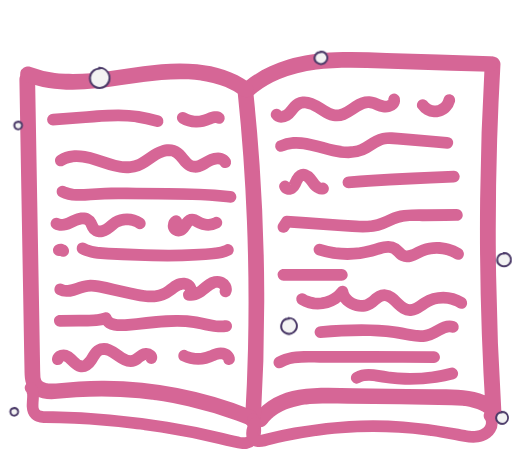
t = 0.00 s
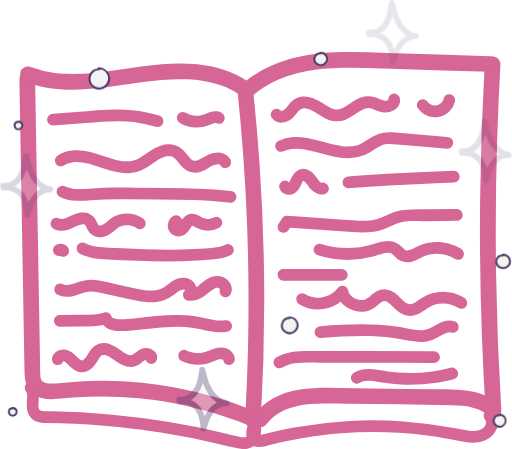
t = 0.63 s
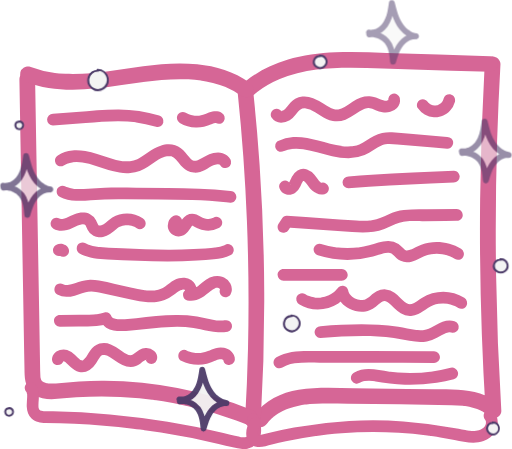
t = 1.25 s
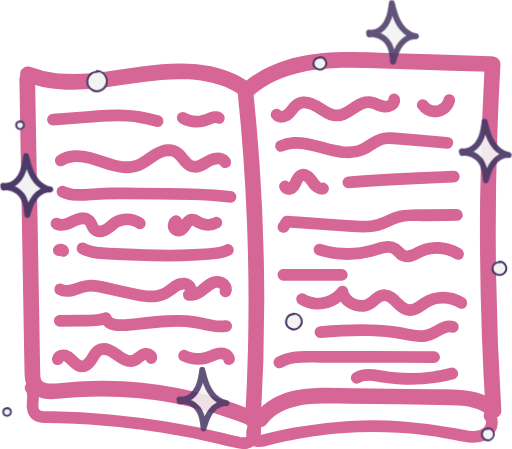
t = 1.88 s

The animated SVG that drew these frames (rendered in a browser with its animation timeline set to each time). Animation: 7 CSS @keyframes rules; one cycle of 2.50 s, repeats indefinitely.

<svg id="Camada_1" data-name="Camada 1" xmlns="http://www.w3.org/2000/svg" viewBox="0 0 782.73 686.91">
  <defs>
    <style>
      .cls-1 {
        fill: #d66696;
      }

      .cls-2 {
        fill: #f3f3f3;
      }

      .cls-3 {
        fill: #4b3a68;
      }
    </style>
    <style>

  <!-- sparkles -->
    #sparkle-1 {
       animation: opacity-sparkle-1 2s ease-in-out infinite alternate;
    }
  
    @keyframes opacity-sparkle-1 {
      0%   { opacity: 0; }
      100% { opacity: 1; }
    }

    #sparkle-2 {
       animation: opacity-sparkle-2 1.5s ease-in-out infinite alternate;
    }
  
    @keyframes opacity-sparkle-2 {
      0%   { opacity: 0; }
      100% { opacity: 1; }
    }

    #sparkle-3 {
       animation: opacity-sparkle-3 2.3s ease-in-out infinite alternate;
    }
  
    @keyframes opacity-sparkle-3 {
      0%   { opacity: 0; }
      100% { opacity: 1; }
    }

    #sparkle-4 {
       animation: opacity-sparkle-4 2.5s ease-in-out infinite alternate;
    }
  
    @keyframes opacity-sparkle-4 {
      0%   { opacity: 0; }
      100% { opacity: 1; }
    }

    <!-- sparkles -->
    #glitter-1 {
       animation: mov-glitter-1 2s ease-in-out infinite alternate;
    }
  
    @keyframes mov-glitter-1 {
      to {
        transform: rotate(1deg);
      }
    }

    #glitter-2 {
       animation: mov-glitter-2 2.5s ease-in-out infinite alternate;
    }
  
    @keyframes mov-glitter-2 {
      to {
        transform: rotate(-1deg);
      }
    }

    #glitter-3 {
       animation: mov-glitter-3 2.2s ease-in-out infinite alternate;
    }
  
    @keyframes mov-glitter-3 {
      to {
        transform: rotate(2deg);
      }
    }
    </style>
  </defs>
  <g id="book">
    <path class="cls-1" d="M741.08,98.39q-5.88,103.43-7,207.05Q733,408.76,736.74,512q2.1,58.11,5.7,116.16l20.49-8.48c-16.06-17.34-40.1-22.11-62.7-23.44-12-.71-24.06-.61-36.07-.78L622.58,595,540,593.91c-27.8-.38-56-2-83.54,2.45-27,4.38-52.64,16.94-68.91,39.42-3.69,5.1-1,13.59,4.31,16.42,6.22,3.28,12.48,1.14,16.42-4.31.1-.14,1.8-2.36.58-.82s.54-.63.65-.77c.72-.86,1.47-1.7,2.23-2.53a72.79,72.79,0,0,1,6.08-5.83c.43-.36.87-.71,1.3-1.08,1.62-1.36-.15.16-.44.31a30.52,30.52,0,0,0,3.08-2.23,72.71,72.71,0,0,1,6.84-4.26c2.34-1.26,4.52-2.41,6.84-3.48.52-.24,1-.46,1.56-.7,2.59-1.17-1.81.69-.1,0,1.47-.55,2.92-1.14,4.4-1.67a117,117,0,0,1,15.37-4.24,74.55,74.55,0,0,1,9.27-1.61c-2.44.19-.6.07-.08,0l2.59-.3c1.74-.19,3.47-.35,5.21-.49,6.45-.52,12.92-.75,19.39-.82,13.13-.14,26.26.19,39.39.36,52.64.71,105.32.87,158,2.15,5.63.14,11.27.4,16.89.94,1.37.13,2.73.3,4.1.45,1.81.2-3.09-.48-.34,0l2.43.38c2.67.44,5.33,1,8,1.63a79.24,79.24,0,0,1,8,2.42c.61.22,1.22.47,1.84.7,2.23.82-2.28-1.11,0,0,1.18.57,2.36,1.11,3.51,1.72.75.4,6.69,3.36,6.58,4.14.05-.37-2.08-1.68-.27-.18.5.41,1,.84,1.49,1.28,1.18,1.07,2.3,2.2,3.39,3.37,6.84,7.39,21.13,1.87,20.48-8.49q-6.42-103.39-8-207-1.6-103.32,1.58-206.63,1.78-58.12,5.1-116.19c.36-6.28-5.77-12.28-12-12a12.26,12.26,0,0,0-12,12Z" transform="translate(0.15 -0.02)"/>
    <path class="cls-1" d="M398.48,642.66q5.75-97.42,5.33-195.08t-7.07-195Q393,197.71,387.31,143c-.34-3.26-1.11-6.08-3.51-8.48a12.21,12.21,0,0,0-8.49-3.52c-5.94.27-12.69,5.32-12,12q10.1,97.08,14,194.65T379,532.81q-1.29,55-4.53,109.88c-.37,6.27,5.79,12.27,12,12a12.28,12.28,0,0,0,12-12Z" transform="translate(0.15 -0.02)"/>
    <path class="cls-1" d="M29.27,121.52,32.2,289.86,35.14,458.2l1.45,83.66L37,563c.12,7,.06,14,1.52,20.8,2.77,13,13.06,22.48,25.84,25.4,10.89,2.49,21.74,1.23,32.69.16q19.38-1.89,38.85-2.5a602.51,602.51,0,0,1,76.82,2.46q9.69.93,19.34,2.17c.79.1,1.57.19,2.36.31-2.83-.42-.61-.08.1,0l4.23.6c3.45.5,6.9,1,10.33,1.59q19.2,3.12,38.19,7.48a599.61,599.61,0,0,1,73.66,21.94q8.91,3.3,17.71,6.87c2.69,1.09,6.86.19,9.25-1.21a12.19,12.19,0,0,0,5.51-7.17c1.59-7-2.13-12.23-8.38-14.76A621.52,621.52,0,0,0,159.12,582.6q-19.23-.14-38.44,1c-11.93.69-23.79,2.2-35.71,3-2.3.16-4.6.24-6.91.22a32.18,32.18,0,0,1-3.25-.11c-.71,0-1.42-.12-2.13-.17-2.3-.16,2.82.5.39.07-1.13-.21-2.26-.42-3.37-.71a17.73,17.73,0,0,0-3.2-1c.19,0,2.73,1.32,1,.43-.48-.25-1-.48-1.45-.75s-.92-.58-1.38-.85c-2-1.13,2,1.89.36.3a28.29,28.29,0,0,0-2.28-2.37c1.89,1.42,1.15,1.72.67.77-.18-.36-1.35-1.81-1.23-2.21,0,0,.93,2.86.27.54-.2-.67-.42-1.33-.6-2s-.29-1.37-.45-2.06c-.64-2.8.17,2.69,0-.19-.47-6.35-.45-12.72-.56-19.08l-1.43-83.74-2.9-165.76L53.63,142.17l-.36-20.65c-.11-6.27-5.44-12.29-12-12S29.15,114.79,29.27,121.52Z" transform="translate(0.15 -0.02)"/>
    <path class="cls-1" d="M386.83,145.88q3.72-3.28,7.64-6.31L392,141.44a165.77,165.77,0,0,1,36.38-20.88l-2.86,1.21c18.74-7.85,38.57-12.66,58.68-15.37l-3.19.43c34.38-4.54,69.14-3.18,103.69-2.09l105.47,3.34,59.2,1.87c6.28.2,12.29-5.66,12-12a12.25,12.25,0,0,0-12-12l-79.19-2.5L591,80.94c-26-.82-52.09-1.94-78.12-.82C488,81.2,463,84.27,439.09,91.48c-22.77,6.87-44.1,17.35-62.81,32.07q-3.28,2.58-6.42,5.36c-4.72,4.17-4.57,12.77,0,17,5,4.62,11.94,4.45,17,0Z" transform="translate(0.15 -0.02)"/>
    <path class="cls-1" d="M39.06,125.33c22.48,8.63,46.85,11.82,70.83,11.89,24.57.06,49-3.12,73.28-6.63,12.86-1.86,25.69-3.92,38.57-5.66l-3.19.43c23-3.07,46.18-5.06,69.36-4q9.72.47,19.38,1.74l-3.19-.43a166.43,166.43,0,0,1,41.84,11l-2.86-1.21a131,131,0,0,1,26,14.6c2.37,1.73,6.53,2,9.24,1.21a12,12,0,0,0,8.38-14.76h0a13.74,13.74,0,0,0-5.51-7.17c-23.35-17-51.52-25-79.92-28-27.52-2.9-55.34-.72-82.68,2.94-17.78,2.38-35.48,5.3-53.25,7.7l3.19-.43c-22.86,3.07-46,5.36-69,4.35q-9.65-.42-19.23-1.68l3.19.43a169.34,169.34,0,0,1-38-9.54c-2.74-1-6.81-.21-9.25,1.21a12,12,0,0,0-4.3,16.42h0a13.62,13.62,0,0,0,7.17,5.51Z" transform="translate(0.15 -0.02)"/>
    <path class="cls-1" d="M40,599.67c.88,1.06-.66-.84-.64-.84a4.45,4.45,0,0,1,.45.68c.29.46.52,1,.77,1.42.65,1.21-.52-1-.43-1a6.81,6.81,0,0,1,.26.76,19.57,19.57,0,0,1,.52,2l.15.81c.28,1.39-.2-1.21-.15-1.16.21.21.13,1.4.15,1.69a36.43,36.43,0,0,1,0,3.91c-.14,4.91-.88,9.83-.54,14.75.44,6.45,2.36,13,7.33,17.47,6,5.36,13.63,6.73,21.42,7,14.7.4,29.39.58,44.09,1.27q22.49,1,44.92,2.91t44.79,4.56q5.46.66,10.92,1.36c1.87.24,3.75.48,5.62.74-.26,0-2.06-.28-.41-.05l1.32.18,3,.41q11.06,1.53,22.1,3.28,44.47,7,88.35,17.27,10.88,2.55,21.71,5.29c7.43,1.88,14.86,3.41,22.52,2.12a24.46,24.46,0,0,0,17.64-13.53c3.62-7.67,3.85-15.68,2.34-23.92a98.05,98.05,0,0,0-2.67-10.41c-1.33-4.52-6.39-7.81-11.07-6.29s-7.71,6.23-6.28,11.07a103.82,103.82,0,0,1,2.67,10.41c.07.43.13.85.21,1.28.23,1.26-.15-1.74-.06-.47.06.86.15,1.71.18,2.58s0,1.51,0,2.27a5.49,5.49,0,0,1-.06,1c-.06.32,0,.52-.07.77-.08.71,0,.34.14-1.12-.51,1.2-.57,2.73-1,4l-.27.72c-.38,1.07.84-1.74.3-.75-.37.67-.7,1.35-1.11,2a5.75,5.75,0,0,0-.56.83c.34-1.15,1.13-1.35.47-.64-.45.5-.93,1-1.4,1.43-1,1,.45-.41.65-.46a4.86,4.86,0,0,0-.85.57c-.31.19-.64.36-1,.55-1.38.8,1.42-.46.4-.13-.7.22-1.37.46-2.08.62-.35.09-.71.14-1.06.22-1.16.26,2-.16.76-.11a37.48,37.48,0,0,1-4.74,0,8.48,8.48,0,0,0-1.13-.11c.18,0,2.25.36.69.09-.76-.13-1.51-.25-2.27-.4-1.5-.3-3-.65-4.47-1-7.06-1.75-14.1-3.53-21.18-5.2q-42.36-10-85.35-17-44-7.16-88.4-11.21-43.34-3.95-86.89-4.81c-3.54-.07-7.09-.1-10.64-.17-1.32,0-2.64-.07-4-.17l-1-.1c-1.52-.1.69.1.82.13-.84-.2-1.71-.29-2.55-.5-.66-.16-1.3-.37-2-.59-1.44-.47,1.94,1,.08,0-.33-.18-2.19-1.51-1-.52s-.53-.61-.83-.89c-1-1,.77.91.63.88s-.38-.54-.45-.65c-.29-.45-.53-.91-.78-1.37-.67-1.22.83,2.32.16.33a16.84,16.84,0,0,1-.48-1.72c-.08-.37-.41-2.47-.16-.6s0,0,0-.45c-.1-1.28-.11-2.56-.09-3.84,0-2.38.24-4.75.4-7.11.35-5.29.52-10.9-1.14-16a26.08,26.08,0,0,0-5-8.93c-3-3.64-9.65-3.35-12.73,0-3.55,3.87-3.22,8.85,0,12.73Z" transform="translate(0.15 -0.02)"/>
    <path class="cls-1" d="M382.24,643.09c-3.89,7.62-7,15.19-5.68,23.88,1.18,7.7,7.1,14.9,14.92,16.4,8.06,1.56,16.21-1.6,24-3.5q10.66-2.62,21.41-4.89,21.48-4.51,43.24-7.59l2.72-.38,1-.14c1.31-.18-1.66.22-.35,0l5.78-.74q5.46-.68,10.91-1.26,10.92-1.15,21.87-2a662.55,662.55,0,0,1,87.43-.62q21.93,1.31,43.72,4l2.39.31,1.36.18c1.71.22-.13,0-.35,0a13.09,13.09,0,0,0,2.71.37l3.06.44q5.43.78,10.85,1.66,10.85,1.76,21.62,3.87c14.42,2.84,30,7.08,44.41,1.67,7.16-2.69,13.63-7,17.67-13.69a28.43,28.43,0,0,0,3.33-21.2,24.79,24.79,0,0,0-5.48-10.16c-3.06-3.6-9.63-3.38-12.73,0-3.52,3.84-3.26,8.89,0,12.73,1,1.15-.46-.53-.47-.62a5.28,5.28,0,0,0,.55.84c.2.33,1.06,2.19.44.71s.09.39.2.8.16.65.24,1c.3,1.21-.08-.6-.08-.9,0,1.27.09,2.52,0,3.8s.37-2,.12-.86c-.06.25-.09.5-.15.75a19,19,0,0,1-.61,2.24c-.63,1.86.76-1.37,0,0-.28.54-.54,1.08-.85,1.6-.16.28-1.57,2.26-.59,1,.83-1.09.22-.29,0-.08s-.62.69-.94,1-.94.88-1.41,1.32c-1.13,1,.35-.37.53-.38a5.08,5.08,0,0,0-.9.64,26.49,26.49,0,0,1-3.61,2c-2,1,1.66-.59-.42.17-.61.23-1.23.43-1.86.62a40.83,40.83,0,0,1-4.38,1c-1.61.31,2.14-.21-.12,0l-2,.15c-1.86.09-3.73.09-5.59,0-.82,0-1.63-.12-2.44-.19a8.29,8.29,0,0,1-2.43-.28c1,.57,1.22.19.31,0l-1.39-.22c-.93-.15-1.85-.31-2.77-.49-3.43-.63-6.85-1.37-10.27-2a673.85,673.85,0,0,0-84.3-11.32,662.45,662.45,0,0,0-83-.64,681.06,681.06,0,0,0-84.46,10q-20.43,3.72-40.58,8.73c-3.27.82-6.51,1.72-9.79,2.49-.72.17-1.44.32-2.17.46-1.8.35.53-.08.52-.07a10.31,10.31,0,0,1-1.24.07h-.92c-1.2.09,1.73.45.58.11-.28-.09-.6-.15-.89-.22-1.74-.39.91.6.33.16a6.36,6.36,0,0,0-.83-.51c-.74-.43.87.63.88.66a6.34,6.34,0,0,0-.69-.68c-1-.93.47.47.5.68a6.16,6.16,0,0,0-.88-1.48c-.57-1,.65,1.86.32.78-.13-.4-.28-.78-.39-1.19s-.45-2.45-.23-.78,0-.36,0-.81v-1c0-1.11.46-.35-.1.47a10.79,10.79,0,0,0,.57-2.5c.2-.73.44-1.44.7-2.15.11-.31.7-1.57.14-.43s0,.09.06-.12c.72-1.58,1.49-3.13,2.28-4.68,2.13-4.19,1.24-9.95-3.23-12.31-4.11-2.17-10-1.25-12.31,3.23Z" transform="translate(0.15 -0.02)"/>
    <path class="cls-1" d="M80.58,191.94l50.21-3.81c16.59-1.26,33.21-2.72,49.87-2.68a214.79,214.79,0,0,1,27.76,1.77L206,186.9a195.51,195.51,0,0,1,32.26,7.18,9.1,9.1,0,0,0,11.08-6.28,9.2,9.2,0,0,0-6.29-11.07,210.15,210.15,0,0,0-63.15-9.28c-21.13,0-42.25,2.16-63.3,3.75l-36,2.74a9.61,9.61,0,0,0-6.36,2.63,9,9,0,0,0,0,12.73,8.88,8.88,0,0,0,6.36,2.64Z" transform="translate(0.15 -0.02)"/>
    <path class="cls-1" d="M274.62,188.11a52.78,52.78,0,0,0,24.34,7A53.67,53.67,0,0,0,311.6,194a62.28,62.28,0,0,0,12.16-4.21l-2.15.91A36.54,36.54,0,0,1,330,188l-2.39.32a12.75,12.75,0,0,1,3.49,0l-2.39-.33a11.46,11.46,0,0,1,2.22.63l-2.15-.9c.37.17.72.35,1.07.55,4.08,2.35,10,1.09,12.31-3.23a9.15,9.15,0,0,0-3.23-12.31c-4.49-2.59-9.32-2.87-14.31-2-3.74.68-7.27,2.42-10.74,3.88l2.15-.9A47.43,47.43,0,0,1,304.17,177l2.4-.32a45.32,45.32,0,0,1-11.52,0l2.4.32a44.15,44.15,0,0,1-11.11-3l2.15.9a42.69,42.69,0,0,1-4.78-2.4c-4.08-2.37-10-1.07-12.32,3.23a9.15,9.15,0,0,0,3.23,12.31Z" transform="translate(0.15 -0.02)"/>
    <path class="cls-1" d="M352,243.6a20,20,0,0,0-11.89-9.22c-4.6-1.36-9.47-1.07-14.12-.18-8.86,1.69-15.81,7.55-23.91,11.07l2.15-.91a27.62,27.62,0,0,1-6.67,1.95L300,246a18.16,18.16,0,0,1-4.42,0l2.39.32a16.84,16.84,0,0,1-4-1.1l2.15.91a20.1,20.1,0,0,1-4.25-2.54l1.83,1.41c-4-3.2-7-7.46-10.29-11.34-4.32-5.08-9.44-9.2-15.83-11.33-7.07-2.36-15.19-1.65-22.18.6s-13.15,5.92-19.12,10.07-12.05,8.71-18.9,11.63l2.15-.9a46,46,0,0,1-11.16,3l2.4-.32a61,61,0,0,1-16.09-.19l2.4.32c-13.47-1.88-26-7-38.93-11a123.49,123.49,0,0,0-18-4.33c-6.59-1-13.26-1.67-19.92-.9-7.89.91-15.5,3.05-22.23,7.42a9.46,9.46,0,0,0-4.14,5.37,9.24,9.24,0,0,0,.91,6.94c2.54,3.94,8.09,6,12.31,3.23a40,40,0,0,1,6-3.18l-2.15.91a43.14,43.14,0,0,1,10.94-2.91l-2.39.32a64.4,64.4,0,0,1,16.47.21l-2.4-.32c16.59,2.25,31.81,9.41,47.93,13.48,8.9,2.25,18.35,3.79,27.54,2.88a53.68,53.68,0,0,0,14.32-3.16,70.36,70.36,0,0,0,12.5-6.37c7.61-4.89,14.6-10.86,23-14.42l-2.15.9a40.76,40.76,0,0,1,9.92-2.77l-2.39.32a28.59,28.59,0,0,1,7.16,0l-2.4-.32a22.23,22.23,0,0,1,5.31,1.45l-2.15-.91a21.86,21.86,0,0,1,4.57,2.69l-1.82-1.4c6,4.67,9.6,11.62,15.37,16.5a29.87,29.87,0,0,0,5.94,4.15,27.18,27.18,0,0,0,9.62,2.74c6,.65,12-1.52,17.36-4.11,4.71-2.28,9-5.42,13.81-7.45l-2.15.9a31.64,31.64,0,0,1,7.65-2.08l-2.4.32a23,23,0,0,1,5.37,0L333,251.3a14.94,14.94,0,0,1,3.72,1l-2.15-.91a12.45,12.45,0,0,1,2.47,1.44l-1.82-1.41a11.56,11.56,0,0,1,1.83,1.87l-1.41-1.82a11.74,11.74,0,0,1,.84,1.28c2.33,4.09,8.26,5.84,12.31,3.23a9.17,9.17,0,0,0,3.23-12.31Z" transform="translate(0.15 -0.02)"/>
    <path class="cls-1" d="M90.61,300.84a63.48,63.48,0,0,0,25.22,6.31c7.63.43,15.27-.2,22.86-.81,17-1.37,34.08-1.51,51.16-1.38l52,.39c17.32.13,34.64.25,52,.8s34.58,1.52,51.79,3.34c2.19.23,4.38.47,6.57.74s4.92-1.19,6.37-2.64a9,9,0,0,0,0-12.73h0l-1.82-1.41a9.07,9.07,0,0,0-4.55-1.22c-31.87-3.78-64-4.47-96-4.77q-24.08-.21-48.16-.37c-16-.12-32.08-.42-48.1.05-8.57.25-17.09.91-25.63,1.56-7.87.59-15.79,1-23.64,0L113,289a51,51,0,0,1-12.62-3.3l2.15.91c-1-.4-1.88-.83-2.8-1.3a9.55,9.55,0,0,0-6.93-.9,9.15,9.15,0,0,0-5.4,4.09c-2.16,4.09-1.27,10.06,3.23,12.32Z" transform="translate(0.15 -0.02)"/>
    <path class="cls-1" d="M326,333c-.73.38-1.46.74-2.21,1.06l2.15-.91a28.45,28.45,0,0,1-7.07,1.9l2.39-.32a30,30,0,0,1-7.33,0l2.39.33a28.51,28.51,0,0,1-6.67-1.81l2.15.91c-4-1.71-7.56-4.25-11.65-5.84a18,18,0,0,0-15.12,1c-5.84,3.22-8.38,9.41-12.25,14.45l1.41-1.83a15.11,15.11,0,0,1-2.62,2.68l1.82-1.41a9.83,9.83,0,0,1-2,1.18l2.15-.91a8.55,8.55,0,0,1-2,.53l2.39-.32a8.91,8.91,0,0,1-2,0l2.39.33a9.27,9.27,0,0,1-1.93-.56l2.15.91a9.77,9.77,0,0,1-1.75-1l1.82,1.41a9,9,0,0,1-1.44-1.39l1.4,1.82a9,9,0,0,1-1-1.73l.91,2.15A9.25,9.25,0,0,1,274,344l.32,2.4a9.16,9.16,0,0,1,0-2.34l-.32,2.39a9.48,9.48,0,0,1,.54-1.94l-.91,2.15a9.86,9.86,0,0,1,1-1.76l-1.4,1.83a8.61,8.61,0,0,1,1.39-1.44l-1.82,1.41a9.43,9.43,0,0,1,.84-.56c4-2.43,5.89-8.2,3.23-12.32a9.12,9.12,0,0,0-12.32-3.23,17.39,17.39,0,0,0-8.3,14.3c-.28,5.88,3.06,11.16,7.85,14.31a17.52,17.52,0,0,0,8.14,2.54,16.37,16.37,0,0,0,8.22-1.76c3.51-1.57,6-4.52,8.21-7.52,1.75-2.36,3.12-5,4.9-7.31L292.18,347a16.08,16.08,0,0,1,2.6-2.68L293,345.68a9.83,9.83,0,0,1,2-1.18l-2.15.91a9.73,9.73,0,0,1,2.05-.56l-2.4.32a11.24,11.24,0,0,1,2.32,0l-2.4-.33a15.52,15.52,0,0,1,3.39,1l-2.15-.9c2.78,1.21,5.27,3,8,4.27A39,39,0,0,0,314,352.74a36,36,0,0,0,21.15-4.15,9.06,9.06,0,0,0,3.23-12.31A9.19,9.19,0,0,0,326,333Z" transform="translate(0.15 -0.02)"/>
    <path class="cls-1" d="M217.88,333.86c-13.32-9.37-32.8-9.7-46.51-.95-4.23,2.71-7.92,6.17-11.88,9.24l1.82-1.41a32,32,0,0,1-6.51,4l2.15-.9a21,21,0,0,1-5.28,1.45l2.39-.32a17,17,0,0,1-3.91,0l2.39.33a13.06,13.06,0,0,1-3-.81l2.15.9a12.12,12.12,0,0,1-2.1-1.2l1.82,1.41a12.61,12.61,0,0,1-2-2l1.4,1.82c-1.94-2.6-2.87-5.73-4.36-8.58a20.69,20.69,0,0,0-9.16-9.18c-7.59-3.55-16.12-2.78-23.81.12-4.39,1.66-8.5,3.9-12.8,5.74l2.15-.91a37.63,37.63,0,0,1-9.34,2.78l2.39-.32a20,20,0,0,1-4.77,0l2.4.32a15.58,15.58,0,0,1-3.42-.92l2.15.91a15.52,15.52,0,0,1-1.82-.92c-4.06-2.38-10-1.06-12.31,3.23A9.15,9.15,0,0,0,81.34,350c6.35,3.73,13.85,3.86,20.8,1.9,5.76-1.63,11-4.61,16.42-7l-2.15.91a38.79,38.79,0,0,1,9.37-2.75l-2.39.32a21.69,21.69,0,0,1,5.46-.09l-2.39-.32a14.34,14.34,0,0,1,3.75,1l-2.15-.91a13.21,13.21,0,0,1,2.5,1.49l-1.83-1.41a14.3,14.3,0,0,1,2,1.94l-1.41-1.82c1.91,2.49,2.86,5.48,4.24,8.26a19.86,19.86,0,0,0,9,9.29,23.45,23.45,0,0,0,8,2.15,25.32,25.32,0,0,0,6.67-.48A27.8,27.8,0,0,0,167.83,358c4-2.66,7.55-5.94,11.34-8.88l-1.82,1.41a36.19,36.19,0,0,1,7.84-4.69l-2.15.91a34.22,34.22,0,0,1,8.42-2.29l-2.39.32a36.92,36.92,0,0,1,9.51,0l-2.39-.32a35.25,35.25,0,0,1,8.79,2.4l-2.15-.91a32.92,32.92,0,0,1,6,3.34,9,9,0,0,0,13.22-10.17,10.26,10.26,0,0,0-4.14-5.38Z" transform="translate(0.15 -0.02)"/>
    <path class="cls-1" d="M94.27,390.55a5.56,5.56,0,0,1,.79-.45l-2.15.91A4.83,4.83,0,0,1,94,390.7l-2.39.32A4.94,4.94,0,0,1,93,391l-2.39-.32a5.17,5.17,0,0,1,1.28.35l-2.15-.91a5,5,0,0,1,1,.58l-1.83-1.41a4,4,0,0,1,.77.76l-1.41-1.83.2.28A6.66,6.66,0,0,0,90.74,391a8.09,8.09,0,0,0,6.65,1.77,6.76,6.76,0,0,0,3.35-1.06l1.82-1.41a8.88,8.88,0,0,0,2.31-4l.33-2.4A9,9,0,0,0,104,379.4a24.65,24.65,0,0,0-1.65-2.16c-.11-.12-.22-.25-.34-.36l-.38-.33c-.69-.55-1.38-1.14-2.12-1.62a17.07,17.07,0,0,0-2.93-1.3,5,5,0,0,0-1-.28c-.92-.17-1.88-.29-2.81-.38a3.38,3.38,0,0,0-.45,0,18,18,0,0,0-3.27.39,5,5,0,0,0-1,.28,23.36,23.36,0,0,0-2.52,1.09,4.94,4.94,0,0,0-.42.27,10.21,10.21,0,0,0-4.14,5.38,7.05,7.05,0,0,0-.16,3.59,6.67,6.67,0,0,0,1.07,3.35l1.41,1.82a9.07,9.07,0,0,0,4,2.31l2.39.32a8.88,8.88,0,0,0,4.55-1.23Z" transform="translate(0.15 -0.02)"/>
    <path class="cls-1" d="M121.33,387.72c13,7.25,28,8.58,42.66,9.21,15.37.67,30.74,1.27,46.11,1.91,15.17.63,30.34,1.21,45.52,1.22s30.69-.44,46.06-1.33c8.43-.49,16.87-1.07,25.27-1.91,9-.91,17.68-2.38,25.75-6.62a9.06,9.06,0,0,0,3.23-12.31,9.2,9.2,0,0,0-12.32-3.23c-.9.48-1.83.92-2.77,1.33l2.15-.91a55.48,55.48,0,0,1-14,3.55l2.39-.32c-11.78,1.56-23.76,2.14-35.61,2.75q-18.07.93-36.17,1c-24.33.1-48.64-1.19-73-2.19L166.16,379c-6.09-.25-12.19-.54-18.23-1.33l2.39.32a68.65,68.65,0,0,1-17.43-4.47l2.15.91a46.09,46.09,0,0,1-4.63-2.27c-4.11-2.29-10-1.13-12.31,3.23s-1.17,9.87,3.23,12.31Z" transform="translate(0.15 -0.02)"/>
    <path class="cls-1" d="M352.34,450.2c1.14-2.66,2.09-5.24,1.92-8.21A19.27,19.27,0,0,0,352,433.8a21.94,21.94,0,0,0-9.62-9.06,22.85,22.85,0,0,0-6.39-2.16,25.66,25.66,0,0,0-9.08.19,33.38,33.38,0,0,0-12.19,5.42c-4.25,2.9-8.08,6.35-12.13,9.52l1.82-1.41a42.4,42.4,0,0,1-9,5.52l2.15-.91a23.3,23.3,0,0,1-5.67,1.63l2.39-.32a18,18,0,0,1-4.15,0l2.39.32c-.56-.08-1.11-.19-1.67-.32L293,458.67a16.44,16.44,0,0,0,7.63-15.05A20.11,20.11,0,0,0,292,428.34a21,21,0,0,0-9.84-3.22,25.8,25.8,0,0,0-8.88.75c-5.31,1.3-10,4.15-14.36,7.39s-8.78,6.79-14,9l2.15-.91a45.59,45.59,0,0,1-11,2.92l2.39-.32a76.14,76.14,0,0,1-19.72-.34l2.39.32c-7.29-1-14.46-2.61-21.64-4.18l-24-5.28c-8.09-1.78-16.18-3.82-24.36-5.2a67.2,67.2,0,0,0-13.58-1.2,57,57,0,0,0-12.43,2c-7.33,2-14.39,5.07-21.94,6.15l2.39-.33a27.59,27.59,0,0,1-7.09.11l2.39.32a21.05,21.05,0,0,1-5-1.37l2.15.91c-.6-.26-1.18-.55-1.75-.86-4.15-2.23-10-1.16-12.32,3.23-2.21,4.19-1.19,9.93,3.23,12.32a30.09,30.09,0,0,0,13.91,3.64A47.5,47.5,0,0,0,114,452.33c7.46-2,14.62-5.13,22.31-6.23l-2.4.32a47.41,47.41,0,0,1,12.48.18l-2.4-.32c4.73.66,9.39,1.75,14,2.77l14,3.07,27.82,6.11A170.81,170.81,0,0,0,226,462.34c8.46.5,17.44-.22,25.37-3.38a56.54,56.54,0,0,0,13.53-7.72c3.75-2.84,7.45-5.83,11.8-7.7l-2.15.91a23.78,23.78,0,0,1,5.61-1.58l-2.39.32a18.4,18.4,0,0,1,4.45,0l-2.39-.32a14.51,14.51,0,0,1,3.47,1l-2.15-.91a11.43,11.43,0,0,1,2.06,1.2l-1.82-1.4a10.79,10.79,0,0,1,1.66,1.65l-1.41-1.82a11.68,11.68,0,0,1,1.48,2.56L282.2,443a12.14,12.14,0,0,1,.75,2.84l-.32-2.39a11,11,0,0,1,0,2.56l.32-2.39a8.52,8.52,0,0,1-.5,1.86l.91-2.15a7.52,7.52,0,0,1-.95,1.65l1.41-1.82a7.74,7.74,0,0,1-1.2,1.16l1.8-1.5a5,5,0,0,1-.47.33,9.09,9.09,0,0,0-4.3,9,8.93,8.93,0,0,0,6.45,7.48c7.59,1.77,15.08-.08,21.74-3.91,5.43-3.12,10-7.48,14.94-11.3L321,445.83a40.58,40.58,0,0,1,8.67-5.31l-2.15.91a23.52,23.52,0,0,1,5-1.4l-2.4.32a14.56,14.56,0,0,1,3.49-.06l-2.39-.32a15.6,15.6,0,0,1,3.61,1l-2.15-.9a16.66,16.66,0,0,1,3.54,2.05l-1.83-1.41a15.29,15.29,0,0,1,2.36,2.33l-1.41-1.82a12.34,12.34,0,0,1,1.48,2.43l-.91-2.15a10.09,10.09,0,0,1,.67,2.34l-.32-2.39a8.36,8.36,0,0,1,0,2.12l.32-2.39A8.94,8.94,0,0,1,336,443l.91-2.15-.13.3c-1,2.32-1.61,4.4-.91,6.94A9,9,0,0,0,347,454.4c2.07-.67,4.48-2,5.38-4.14Z" transform="translate(0.15 -0.02)"/>
    <path class="cls-1" d="M91.09,499.87l28.74-.2c9.15-.07,18.39.17,27.51-.77a77.53,77.53,0,0,0,16.73-3.27L153,489.34a22.4,22.4,0,0,0,9.08,12,29.09,29.09,0,0,0,11.06,4.3c9.14,1.68,18.35.72,27.54-.13,20.33-1.88,40.63-4.51,61-5.23a203,203,0,0,1,34.06,1.35l-2.32-.31c8.57,1.16,16.92,3.34,25.4,5a113.45,113.45,0,0,0,14.34,2,60.6,60.6,0,0,0,14.79-.89,9,9,0,0,0,5.38-4.14,9.21,9.21,0,0,0,.9-6.93A9.07,9.07,0,0,0,350.1,491a10.24,10.24,0,0,0-6.94-.91c-.63.11-1.27.21-1.9.3l2.39-.32a58.69,58.69,0,0,1-15.27-.22l2.39.32c-10-1.36-19.69-4.27-29.65-5.81a198.62,198.62,0,0,0-32.23-2.26c-20.37.19-40.67,2.69-60.91,4.69-5.85.58-11.7,1.16-17.56,1.53a66.17,66.17,0,0,1-13.2-.11l2.39.33a30.74,30.74,0,0,1-7.31-1.9l2.15.9a18.26,18.26,0,0,1-4-2.29l1.82,1.41a13.84,13.84,0,0,1-2.29-2.3l1.41,1.82a13.32,13.32,0,0,1-1.51-2.61l.91,2.15c-.15-.39-.29-.78-.42-1.18-1.39-4.46-6.32-7.87-11.07-6.29a64,64,0,0,1-11.51,2.62l2.39-.32c-9.53,1.27-19.22,1-28.82,1.09l-30.26.21c-4.7,0-9.21,4.12-9,9a9.15,9.15,0,0,0,9,9Z" transform="translate(0.15 -0.02)"/>
    <path class="cls-1" d="M96.79,551.94a7.74,7.74,0,0,1,.38-1.15l-.91,2.15a8,8,0,0,1,.74-1.26l-1.41,1.82A8.23,8.23,0,0,1,97,552.06l-1.82,1.41A10.62,10.62,0,0,1,97,552.42l-2.15.91a12.58,12.58,0,0,1,2.7-.75l-2.39.32a12.85,12.85,0,0,1,3.16,0L96,552.58a13,13,0,0,1,2.87.79l-2.15-.9a20.29,20.29,0,0,1,4.38,2.63l-1.82-1.4c3,2.38,5.47,5.33,8.3,7.9,3.65,3.32,8.09,6.54,13,7.5a21.1,21.1,0,0,0,16-3,37.36,37.36,0,0,0,10-10.51c2.27-3.39,4.11-7,6.6-10.29l-1.41,1.82a23.23,23.23,0,0,1,3.82-3.92l-1.82,1.4a17.25,17.25,0,0,1,3.49-2l-2.15.9a16.14,16.14,0,0,1,3.48-.94l-2.39.32a18.45,18.45,0,0,1,4.33,0l-2.39-.32a25.52,25.52,0,0,1,6.29,1.78l-2.15-.91c7,3,12.45,8.2,18.87,12.1a40.25,40.25,0,0,0,11.88,5.1c4.74,1,9.94,1.13,14.5-.72a28.77,28.77,0,0,0,6.56-3.51c2.06-1.52,4-3.15,6-4.73l-1.82,1.4a26,26,0,0,1,5.07-3.21l-2.15.9a10.81,10.81,0,0,1,2.49-.68l-2.4.32a13.26,13.26,0,0,1,3.21,0l-2.39-.33a11.86,11.86,0,0,1,2.74.76l-2.15-.91a9.41,9.41,0,0,1,1.83,1.09l-1.82-1.41a7.15,7.15,0,0,1,1.06,1.07l-1.41-1.86a6.16,6.16,0,0,1,.62,1.05l-.91-2.15a5.09,5.09,0,0,1,.33,1.2l-.32-2.4a7.39,7.39,0,0,1,0,1.33c-.22,2.16,1.16,4.89,2.64,6.36a9.19,9.19,0,0,0,6.36,2.64,9.07,9.07,0,0,0,6.36-2.64,10.23,10.23,0,0,0,2.64-6.36,13.46,13.46,0,0,0-4.64-11,19.79,19.79,0,0,0-11.66-4.55c-8-.63-13.87,4.67-19.72,9.23l1.82-1.4a26.09,26.09,0,0,1-5.14,3.22l2.15-.91a16,16,0,0,1-3.9,1.09l2.4-.32a18.07,18.07,0,0,1-4.41,0l2.4.32a25,25,0,0,1-6-1.68l2.15.9a62.09,62.09,0,0,1-12.5-7.72,62.16,62.16,0,0,0-14-8.13,26.81,26.81,0,0,0-17.16-1.28c-6.18,1.78-10.68,5.92-14.45,10.94-2.88,3.83-4.92,8.2-7.81,12l1.41-1.82a27,27,0,0,1-4.45,4.61l1.82-1.41a16.66,16.66,0,0,1-3.41,2l2.15-.91a12.9,12.9,0,0,1-3.1.82l2.39-.32a11.92,11.92,0,0,1-2.67,0l2.39.32a13.58,13.58,0,0,1-3.37-.92l2.14.9a20.62,20.62,0,0,1-4.44-2.67l1.82,1.41c-2.88-2.26-5.25-5-7.9-7.51a30.51,30.51,0,0,0-12-7.48c-9.11-2.75-20.57,1.84-23,11.59-1.14,4.56,1.47,10,6.29,11.08,4.66,1.06,9.85-1.4,11.07-6.29Z" transform="translate(0.15 -0.02)"/>
    <path class="cls-1" d="M276.74,551.94a57.65,57.65,0,0,0,26.17,6.25,58.25,58.25,0,0,0,13.28-1.65,88.28,88.28,0,0,0,13.17-4.9l-2.15.9a42.29,42.29,0,0,1,10-3.15l-2.39.32a17.76,17.76,0,0,1,4.49,0l-2.39-.32a17.09,17.09,0,0,1,4.16,1.13l-2.15-.91a14.42,14.42,0,0,1,2.8,1.61l-1.82-1.41a12.61,12.61,0,0,1,2,2L340.5,550a11.2,11.2,0,0,1,1.11,1.85l-.91-2.15a9.81,9.81,0,0,1,.62,2.11A9,9,0,0,0,357.77,554a10.22,10.22,0,0,0,.91-6.93c-1.36-7.71-8.91-13.54-16.32-14.85a29.31,29.31,0,0,0-12.94.55,89.47,89.47,0,0,0-11.63,4.48l2.15-.91a53.39,53.39,0,0,1-13.52,3.82l2.39-.32a49.59,49.59,0,0,1-12.65,0l2.39.32a48.2,48.2,0,0,1-12.2-3.34l2.15.91c-.9-.39-1.8-.81-2.68-1.25a9.56,9.56,0,0,0-6.93-.91,9.15,9.15,0,0,0-5.38,4.14c-2.16,4.08-1.27,10.06,3.23,12.31Z" transform="translate(0.15 -0.02)"/>
    <path class="cls-1" d="M415,179.89a17.57,17.57,0,0,0,6.18,5.69,19.36,19.36,0,0,0,8.27,2.09,25,25,0,0,0,13.32-3.75,36.33,36.33,0,0,0,9.27-8.69c2.44-3,4.81-6.11,7.9-8.49l-1.83,1.4a20.44,20.44,0,0,1,4-2.32l-2.15.9a20.12,20.12,0,0,1,4.5-1.22l-2.39.32a24.29,24.29,0,0,1,6.26,0l-2.39-.32a37.53,37.53,0,0,1,9.06,2.58l-2.15-.91c12.31,5.21,22.22,15.69,35.84,17.87a35.26,35.26,0,0,0,19.43-2,85.84,85.84,0,0,0,14.69-8.12c4.71-3.14,9.4-6.42,14.63-8.66l-2.15.91a29.66,29.66,0,0,1,7.44-2.1l-2.4.32a23,23,0,0,1,5.86,0l-2.39-.32c7.31,1.06,13.6,5.49,20.87,6.7a25.81,25.81,0,0,0,12.1-.62,23,23,0,0,0,10.1-6,19,19,0,0,0,4.08-6.92,17.39,17.39,0,0,0,.26-8.42c-.33-2.09-2.4-4.36-4.14-5.38a9,9,0,0,0-12.31,3.23,10.33,10.33,0,0,0-.91,6.93l0,.3-.33-2.39a8.36,8.36,0,0,1,0,2l.32-2.39a7.91,7.91,0,0,1-.5,1.85l.91-2.15a9.23,9.23,0,0,1-1.12,1.89l1.41-1.82a12.59,12.59,0,0,1-1.83,1.82l1.82-1.41a15.7,15.7,0,0,1-3.43,2l2.15-.91a17.11,17.11,0,0,1-4.28,1.13l2.4-.47a16.22,16.22,0,0,1-4.06,0l2.39.32c-5.29-.77-10.07-3.4-15-5.17a38.16,38.16,0,0,0-9.68-2,32.53,32.53,0,0,0-8,.59c-8.75,1.49-16.36,6.91-23.59,11.71a77.69,77.69,0,0,1-12.25,7l2.15-.91a31.45,31.45,0,0,1-7.6,2.17l2.39-.32a25.45,25.45,0,0,1-6.64,0l2.39.33a33.52,33.52,0,0,1-8.2-2.38l2.15.91a95.28,95.28,0,0,1-13.7-7.84,84.12,84.12,0,0,0-15.5-8.19,35.08,35.08,0,0,0-16.55-2.45,28.75,28.75,0,0,0-10.84,3.33,31,31,0,0,0-7.1,5.64c-3.63,3.79-6.38,8.49-10.52,11.78l1.83-1.41a19.76,19.76,0,0,1-4.29,2.49l2.15-.9a17.51,17.51,0,0,1-4.08,1.12l2.4-.32a13.65,13.65,0,0,1-3.38,0l2.39.32a9.25,9.25,0,0,1-2.26-.63l2.15.91a8.43,8.43,0,0,1-1.75-1l1.82,1.41a9.75,9.75,0,0,1-1.28-1.29l1.41,1.82-.19-.25c-1.46-1.95-2.93-3.47-5.38-4.14A9,9,0,0,0,414.08,173c-.5,2.2-.51,5,.91,6.93Z" transform="translate(0.15 -0.02)"/>
    <path class="cls-1" d="M638.68,165.29a32.69,32.69,0,0,0,10.61,9.89,34,34,0,0,0,14,4.2c9.07.8,18.54-3.29,24.66-9.92a32.38,32.38,0,0,0,7.68-13.81c1.15-4.55-1.49-10-6.29-11.07s-9.83,1.4-11.07,6.29a23.41,23.41,0,0,1-1,3.07l.91-2.15a24.33,24.33,0,0,1-3.08,5.26l1.41-1.82a25.53,25.53,0,0,1-4.34,4.29l1.82-1.41a24.18,24.18,0,0,1-5,2.89l2.15-.91a22.65,22.65,0,0,1-5.54,1.52l2.39-.32a23.53,23.53,0,0,1-5.81,0l2.39.32a25.4,25.4,0,0,1-6-1.64l2.15.91a25.33,25.33,0,0,1-5.34-3.13l1.82,1.41a24.23,24.23,0,0,1-3.85-3.86l1.41,1.82c-.22-.29-.43-.59-.64-.89a9.69,9.69,0,0,0-5.38-4.13,9.19,9.19,0,0,0-6.94.9,9.07,9.07,0,0,0-4.13,5.38c-.52,2.25-.48,5,.9,6.94Z" transform="translate(0.15 -0.02)"/>
    <path class="cls-1" d="M683.81,209.5l-56.6-4.79c-9.26-.78-18.54-1.79-27.82-2.3a56.6,56.6,0,0,0-15.31,1.06,50.32,50.32,0,0,0-12.35,4.8c-7.63,4-14.42,9.48-22.38,12.89l2.15-.91a52.47,52.47,0,0,1-13.08,3.55l2.4-.32a75.78,75.78,0,0,1-20.07-.29l2.39.32c-12.51-1.72-24.62-5.43-36.82-8.54-12.39-3.17-25.39-6-38.26-5.2A64.07,64.07,0,0,0,425,215.59c-1.94.89-3.59,3.41-4.14,5.38a9.24,9.24,0,0,0,.91,6.94A9.07,9.07,0,0,0,427.1,232a10.21,10.21,0,0,0,6.93-.91l1.59-.7-2.15.91a51.78,51.78,0,0,1,13-3.5l-2.39.33a75.09,75.09,0,0,1,19.64.3l-2.4-.33c15.72,2.15,30.78,7.44,46.25,10.79a118.28,118.28,0,0,0,25,3.1,63.85,63.85,0,0,0,24.78-4.88c9.72-4.1,17.79-11.14,27.49-15.25l-2.15.91a36.55,36.55,0,0,1,9-2.48l-2.39.32c6-.75,11.92-.14,17.86.36l18.53,1.57,36.89,3.12,21.22,1.8a9,9,0,0,0,6.37-15.37,10.06,10.06,0,0,0-6.37-2.63Z" transform="translate(0.15 -0.02)"/>
    <path class="cls-1" d="M427,287.76a14.42,14.42,0,0,0,10.68,9.75c4.41.88,9.44.36,13.2-2.3a25.37,25.37,0,0,0,8.34-10.29c1.38-3,2.52-6,4.49-8.68l-1.4,1.82a14.39,14.39,0,0,1,2.23-2.32l-1.82,1.41a10.33,10.33,0,0,1,2.11-1.28l-2.15.91a9.53,9.53,0,0,1,2.41-.64l-2.39.32a10,10,0,0,1,2.05,0l-2.4-.33a11.35,11.35,0,0,1,2.62.74l-2.15-.9a15.83,15.83,0,0,1,3.06,1.84l-1.82-1.4a28.53,28.53,0,0,1,4.81,4.95l-1.44-1.81c3.16,4.09,5.73,8.68,9.68,12.1,5.32,4.58,11.92,7.37,18.95,5.37,4.52-1.28,7.79-6.42,6.28-11.07a9.16,9.16,0,0,0-11.07-6.29,13.45,13.45,0,0,1-1.4.31l2.4-.33a9.55,9.55,0,0,1-2,0l2.39.32a11.29,11.29,0,0,1-2.62-.71l2.15.91a15.9,15.9,0,0,1-3.08-1.82l1.82,1.41a29.26,29.26,0,0,1-5.08-5.23l1.41,1.83c-2.37-3.1-4.39-6.41-7-9.35a27.34,27.34,0,0,0-10.95-7.66,17.44,17.44,0,0,0-14.48,1.47,23.42,23.42,0,0,0-8.67,9.65c-1.73,3.35-2.86,7-5.15,10l1.41-1.82a13.54,13.54,0,0,1-2.11,2.17l1.82-1.41a8.61,8.61,0,0,1-1.82,1.09l2.15-.91a9.47,9.47,0,0,1-2.28.6l2.39-.32a9.55,9.55,0,0,1-2,0l2.39.32a8.38,8.38,0,0,1-1.91-.49l2.15.91a6.8,6.8,0,0,1-1.4-.83l1.83,1.41a5.39,5.39,0,0,1-.75-.76l1.4,1.82a6.64,6.64,0,0,1-.56-.92l.91,2.15a3.39,3.39,0,0,1-.2-.53,9.6,9.6,0,0,0-4.14-5.38,9.19,9.19,0,0,0-6.94-.91c-4.38,1.42-8,6.31-6.28,11.07Z" transform="translate(0.15 -0.02)"/>
    <path class="cls-1" d="M532.61,288q31.44-2.47,62.92-4.22c21-1.17,42-2.05,62.93-3l35.4-1.56a9.47,9.47,0,0,0,6.37-2.63,9.21,9.21,0,0,0,2.63-6.37c-.21-4.7-4-9.22-9-9l-63,2.78q-31.5,1.38-62.85,3.41Q550.3,268.6,532.6,270a9.67,9.67,0,0,0-6.36,2.64,9,9,0,0,0,0,12.72A8.79,8.79,0,0,0,532.6,288Z" transform="translate(0.15 -0.02)"/>
    <path class="cls-1" d="M698.51,319.84q-23.13.17-46.26.43c-7.65.08-15.3.11-23,.25-7.93.14-16,.64-23.69,2.88-8.17,2.4-15.71,6.54-23.53,9.84l2.15-.9a71.81,71.81,0,0,1-17.61,4.85l2.39-.32a130.24,130.24,0,0,1-24.26.51c-8.51-.46-17-1.12-25.51-1.7l-51.7-3.53-29-2c-3.22-.22-6.11,1.91-7.77,4.46l-5.22,8c-2.58,3.95-.93,10.12,3.23,12.31A9.2,9.2,0,0,0,441,351.7l5.22-8-7.77,4.45,66.73,4.56,33.1,2.26c11.07.75,22,1.11,33-.43a69.18,69.18,0,0,0,16.3-4.32c5.85-2.36,11.5-5.18,17.31-7.64l-2.15.91A63.88,63.88,0,0,1,618.65,339l-2.39.33c10.39-1.37,21.06-.94,31.52-1l32.33-.32,18.4-.15c4.71,0,9.22-4.12,9-9a9.15,9.15,0,0,0-9-9Z" transform="translate(0.15 -0.02)"/>
    <path class="cls-1" d="M485.88,390.55a151.31,151.31,0,0,0,84.44,1.83c7.06-1.9,13.91-4.73,21.18-5.75l-2.39.32a28.69,28.69,0,0,1,7.23-.09l-2.4-.32a20.09,20.09,0,0,1,4.56,1.22l-2.15-.91a18.75,18.75,0,0,1,4,2.31l-1.82-1.41c2.81,2.18,5.08,4.93,7.81,7.19a26.22,26.22,0,0,0,6.08,4.08,24.38,24.38,0,0,0,9.27,2.25c9.77.35,18-5.68,26.6-9.37l-2.15.91a61.47,61.47,0,0,1,15.41-4.22l-2.39.32a65.16,65.16,0,0,1,17.2,0l-2.39-.32a63.76,63.76,0,0,1,15.8,4.34l-2.15-.91a60.91,60.91,0,0,1,8.17,4.26c4,2.49,10.08,1,12.31-3.23a9.19,9.19,0,0,0-3.23-12.31c-17.74-11-41.06-13.59-60.72-6.4-6,2.19-11.47,5.46-17.33,8l2.15-.9a29.6,29.6,0,0,1-6.85,2l2.39-.32a17.84,17.84,0,0,1-4,.06l2.39.32a14.29,14.29,0,0,1-3.52-.93l2.15.91a17.62,17.62,0,0,1-3.68-2.21l1.82,1.41c-3.67-2.92-6.67-6.49-10.48-9.27a27.27,27.27,0,0,0-15.77-4.75c-10.11-.06-19.55,4.23-29.16,6.71a143.27,143.27,0,0,1-16.56,3.23l2.39-.33a143.78,143.78,0,0,1-37.76,0l2.39.32a142.83,142.83,0,0,1-24-5.38,9.09,9.09,0,0,0-11.07,6.28,9.19,9.19,0,0,0,6.29,11.07Z" transform="translate(0.15 -0.02)"/>
    <path class="cls-1" d="M433.22,429.52H522.5c4.71,0,9.22-4.13,9-9a9.17,9.17,0,0,0-9-9H433.22c-4.71,0-9.22,4.14-9,9A9.15,9.15,0,0,0,433.22,429.52Z" transform="translate(0.15 -0.02)"/>
    <path class="cls-1" d="M457.13,465.32c17.79,11.38,42.53,10.39,60-1.13a54.79,54.79,0,0,0,14.08-13.46l-16.45-2.15c2.23,10.33,10,19.28,19.39,23.9s20.91,6.3,30.86,2.27a38.71,38.71,0,0,0,9.39-5.42c2.68-2.08,5.22-4.33,7.89-6.42l-1.82,1.41a27.62,27.62,0,0,1,6.17-3.76l-2.15.9a16.55,16.55,0,0,1,3.79-1l-2.39.32a14.75,14.75,0,0,1,3.87,0l-2.34-.36a16.88,16.88,0,0,1,4,1.12l-2.15-.91a25.84,25.84,0,0,1,5.51,3.35L593,462.57c6.81,5.33,12.09,12.42,19.62,16.87a26.75,26.75,0,0,0,15.84,3.93,34.79,34.79,0,0,0,11-3,49.41,49.41,0,0,0,7.18-4c5.11-3.31,9.94-7,15.56-9.4l-2.14.9a51.41,51.41,0,0,1,12.71-3.48l-2.39.32a53.78,53.78,0,0,1,14,0l-2.4-.32A52.29,52.29,0,0,1,695.05,468L692.9,467a50.09,50.09,0,0,1,7.86,4.25c3.93,2.62,10.13.9,12.31-3.23a9.2,9.2,0,0,0-3.23-12.31c-19.29-12.85-45.72-12.39-65,.17-4.86,3.17-9.5,6.8-14.87,9.08l2.15-.91a23.89,23.89,0,0,1-5.74,1.6l2.39-.32a19,19,0,0,1-4.52,0l2.39.32a19.22,19.22,0,0,1-4.52-1.26l2.15.9a28.22,28.22,0,0,1-6-3.63l1.82,1.41c-6-4.69-10.86-10.59-17-15.13a24.73,24.73,0,0,0-27.2-2.16c-5,2.59-9,6.72-13.36,10.13l1.82-1.41a29.37,29.37,0,0,1-6.19,3.75l2.15-.9a26.18,26.18,0,0,1-6.57,1.77l2.39-.32a29.8,29.8,0,0,1-7.43,0l2.39.32a32.81,32.81,0,0,1-8.41-2.31l2.15.91a33.43,33.43,0,0,1-7-4.1l1.82,1.41a30.16,30.16,0,0,1-5.27-5.26l1.41,1.82a26.56,26.56,0,0,1-3.28-5.62l.91,2.15a25.81,25.81,0,0,1-1.34-4.3c-.74-3.46-4.16-6-7.48-6.45a8.69,8.69,0,0,0-4.67.61,10,10,0,0,0-4.3,3.69l-.61.8,1.41-1.82a42.82,42.82,0,0,1-7.54,7.5l1.82-1.41a47.5,47.5,0,0,1-10.35,6l2.15-.91A51,51,0,0,1,490,455.29l2.39-.32a50.51,50.51,0,0,1-13,0l2.4.32a45.69,45.69,0,0,1-11.53-3.12l2.15.9a41.64,41.64,0,0,1-6.19-3.28A9.08,9.08,0,0,0,453.91,453a9.2,9.2,0,0,0,3.22,12.32Z" transform="translate(0.15 -0.02)"/>
    <path class="cls-1" d="M694.85,491.36a29.33,29.33,0,0,0-12.88-.48,40.33,40.33,0,0,0-10.41,3.57c-5.87,2.68-11.25,6.3-17.19,8.86l2.15-.91a38.58,38.58,0,0,1-9.94,2.72l2.39-.32a59.78,59.78,0,0,1-15-.3l2.39.33c-9.21-1.24-18.24-3.5-27.43-4.89q-15-2.25-30.07-3.15a526.12,526.12,0,0,0-57,.24c-10.69.54-21.37,1.24-32.05,2a9.6,9.6,0,0,0-6.39,2.64,9.14,9.14,0,0,0-2.63,6.36c.2,4.61,4,9.34,9,9,29.24-1.94,58.58-3.88,87.89-2.26,8.21.46,16.41,1.2,24.56,2.29l-2.39-.32c11.68,1.58,23.13,4.44,34.83,5.9a62.4,62.4,0,0,0,18-.31,51.74,51.74,0,0,0,15.37-5.63c4.66-2.43,9.13-5.22,14-7.27l-2.15.91a30.14,30.14,0,0,1,7.38-2.13l-2.39.32a19.92,19.92,0,0,1,5,0l-2.39-.33a19.82,19.82,0,0,1,2.54.56c4.53,1.29,10-1.58,11.07-6.29a9.17,9.17,0,0,0-6.28-11.07Z" transform="translate(0.15 -0.02)"/>
    <path class="cls-1" d="M431.58,562.26a49.57,49.57,0,0,1,6.27-3.24l-2.15.9a65.68,65.68,0,0,1,16.88-4.37l-2.4.32c12.68-1.65,25.62-1.06,38.36-1L531,555l84.63.15,48,.09c4.71,0,9.22-4.15,9-9a9.15,9.15,0,0,0-9-9L566.26,537c-31.91-.06-63.83-.26-95.74-.16-16.4,0-33.68,1.11-48,9.91-4,2.46-5.9,8.17-3.23,12.32s8,5.86,12.32,3.22Z" transform="translate(0.15 -0.02)"/>
    <path class="cls-1" d="M550,585.72a30.7,30.7,0,0,1,3.29-1.66l-2.15.91a34.23,34.23,0,0,1,8.54-2.28l-2.4.32a65.83,65.83,0,0,1,17,.43l-2.39-.32c8,1.08,15.92,2.6,23.94,3.6q11.54,1.42,23.17,1.79a268,268,0,0,0,48.76-3.1,253.46,253.46,0,0,0,26-5.37c4.56-1.19,7.77-6.49,6.29-11.07A9.17,9.17,0,0,0,689,562.69a257.23,257.23,0,0,1-30.25,6l2.4-.32a255.24,255.24,0,0,1-53,1.59c-5-.37-10.08-.91-15.1-1.58l2.39.32c-18-2.45-37.62-8.3-54.49,1.51-4.08,2.37-5.86,8.24-3.23,12.31A9.16,9.16,0,0,0,550,585.75Z" transform="translate(0.15 -0.02)"/>
  </g>
  <g id="sparkle-1">
    <g>
      <path class="cls-2" d="M4.42,284.28c7.06,1.14,14.4-1.64,19.75-6.38s8.89-11.27,11.1-18.07,3.22-13.92,4.21-21c2.65,10.87,5.38,21.92,11.08,31.55s14.9,17.82,26,19.54c-9.49-.84-18.57,5-24.17,12.74s-8.38,17-11.06,26.19c-.91-10.14-2-20.79-7.76-29.19A30.54,30.54,0,0,0,4.87,287" transform="translate(0.15 -0.02)"/>
      <path class="cls-3" d="M3.25,288.62A29.77,29.77,0,0,0,28.59,280c6.47-6.38,10.27-15,12.42-23.73A158.62,158.62,0,0,0,43.85,240H35.17c2.37,9.73,4.86,19.48,9.31,28.51a51.22,51.22,0,0,0,17.39,20.35,34.91,34.91,0,0,0,13.48,5.38l1.2-8.84c-8.14-.64-15.92,3-22,8.18-6.36,5.51-10.36,13.09-13.33,20.83-1.66,4.33-3,8.78-4.28,13.23l8.84,1.19c-.87-9.59-1.86-19.39-6.35-28.07a34.91,34.91,0,0,0-20.21-16.91,33,33,0,0,0-14.36-1.41c-2.33.3-4.62,1.85-4.5,4.5.1,2.18,2,4.82,4.5,4.5a29.33,29.33,0,0,1,5.54-.21,14.28,14.28,0,0,1,1.48.13c.21,0,.87.14-.1,0a2.53,2.53,0,0,1,.55.09c1,.16,1.94.37,2.9.62s1.78.53,2.65.84c.18.07,1.32.52.84.32s.07,0,.14.07l.84.39a33.75,33.75,0,0,1,4.91,3c.06.05.55.43.14.1s.16.14.26.23l1,.85A29.43,29.43,0,0,1,28.1,300c.29.32.57.65.85,1,.08.11.56.73.22.28l.1.13c.62.89,1.21,1.79,1.75,2.72a28.88,28.88,0,0,1,1.42,2.76l.25.57c-.32-.72,0-.07,0,.07.22.58.44,1.16.65,1.74a52.28,52.28,0,0,1,1.66,6c.25,1.16.46,2.34.66,3.51.09.56.17,1.12.25,1.68.14.89,0,.25,0,.06a9.41,9.41,0,0,0,.13,1.05c.3,2.44.53,4.89.75,7.34a4.51,4.51,0,0,0,8.84,1.2c1.08-3.69,2.16-7.37,3.45-11,.29-.82.59-1.63.9-2.44l.56-1.41.11-.26c-.16.39.17-.39.2-.46q1.13-2.56,2.49-5a43.49,43.49,0,0,1,3-4.7c.07-.1.57-.74.23-.32s.09-.1.13-.15c.25-.3.5-.6.76-.89.59-.69,1.22-1.35,1.87-2s1.13-1.08,1.73-1.59l.76-.63c-.4.31.11-.09.16-.13l.63-.45A29,29,0,0,1,67,296.12c.17-.08.35-.15.52-.24.62-.31-1,.36.16-.06.42-.16.83-.31,1.26-.45a21.84,21.84,0,0,1,2.75-.73l.56-.11c.1,0,.91-.12.33-.06s.07,0,.16,0c.25,0,.5-.05.76-.06a22.32,22.32,0,0,1,3.06,0c2.22.18,4.14-1.85,4.42-3.9s-1-4.58-3.23-4.94a30.16,30.16,0,0,1-5.6-1.46l-.69-.26c-.64-.23.65.3,0,0l-1.18-.55c-.9-.43-1.77-.91-2.63-1.42s-1.69-1.07-2.5-1.65l-.46-.34c-.55-.38.54.44,0,0s-.89-.71-1.32-1.08a45.37,45.37,0,0,1-4.18-4.14c-.64-.71-1.24-1.44-1.83-2.19.53.68-.17-.23-.33-.46-.34-.46-.67-.93-1-1.4a54.13,54.13,0,0,1-3.24-5.49c-.51-1-1-2-1.46-3-.25-.54-.49-1.08-.72-1.63,0,.09.22.53,0,.05s-.28-.69-.41-1c-.85-2.15-1.61-4.34-2.31-6.54-1.6-5.07-2.86-10.23-4.12-15.39a4.54,4.54,0,0,0-4.34-3.3c-1.8.08-4.07,1.32-4.34,3.3-.62,4.41-1.23,8.82-2.15,13.18q-.69,3.27-1.63,6.46a27.27,27.27,0,0,1-1,2.93c-.14.39-.28.78-.43,1.16l-.31.77c-.1.25-.21.5,0,.08a47.07,47.07,0,0,1-2.63,5.15q-.74,1.25-1.56,2.43l-.72,1c.46-.63-.42.5-.58.69a32.21,32.21,0,0,1-4.09,4c-.12.1-.68.48-.05,0l-.49.36c-.39.27-.79.54-1.19.79a22.48,22.48,0,0,1-2.48,1.4l-.73.34c-.35.17-.47.19-.05,0-.5.19-1,.39-1.52.56a25.48,25.48,0,0,1-3.12.8l-.6.1c-.71.14,1.06-.08-.2,0-.46,0-.93.07-1.4.08s-1.07,0-1.61,0H5.9c-.11,0-1.42-.18-.4,0-2.32-.35-5,.58-5.54,3.14-.49,2.14.65,5.17,3.14,5.54Z" transform="translate(0.15 -0.02)"/>
    </g>
  </g>
  <g id="sparkle-2">
    <g>
      <path class="cls-2" d="M274.05,611.2c7.06,1.14,14.4-1.64,19.75-6.38s8.88-11.27,11.1-18.06,3.22-13.93,4.21-21c2.65,10.87,5.38,21.92,11.08,31.56s14.9,17.82,26,19.53c-9.48-.84-18.56,5-24.16,12.75s-8.38,17-11.06,26.19c-.92-10.15-2-20.8-7.76-29.2a30.54,30.54,0,0,0-28.7-12.7" transform="translate(0.15 -0.02)"/>
      <path class="cls-3" d="M272.85,615.54a29.82,29.82,0,0,0,25.34-8.66c6.47-6.38,10.27-15,12.42-23.74a155.89,155.89,0,0,0,2.83-16.2h-8.67c2.37,9.73,4.86,19.48,9.31,28.51a51.22,51.22,0,0,0,17.39,20.35A34.7,34.7,0,0,0,345,621.18l1.19-8.84c-8.13-.64-15.91,2.95-22,8.19-6.36,5.5-10.36,13.08-13.33,20.82-1.67,4.33-3,8.78-4.28,13.23l8.84,1.2c-.87-9.59-1.87-19.4-6.36-28.08a34.89,34.89,0,0,0-20.24-16.91,33.08,33.08,0,0,0-14.35-1.41c-2.33.3-4.62,1.85-4.5,4.5.09,2.18,2,4.83,4.5,4.5a29.33,29.33,0,0,1,5.54-.21c.49,0,1,.09,1.48.13.21,0,.86.15-.1,0l.55.09a28.81,28.81,0,0,1,2.9.63c.89.24,1.78.52,2.65.84.18.06,1.32.52.84.32l.14.06.84.4a32.4,32.4,0,0,1,4.91,3c.06,0,.55.43.14.1s.16.14.26.22l1,.85a29.43,29.43,0,0,1,2.09,2.09c.29.33.57.65.85,1,.08.1.56.72.22.27s0,.07.09.14a32.37,32.37,0,0,1,1.76,2.72,28.75,28.75,0,0,1,1.42,2.76c.08.18.17.37.25.56-.32-.72,0-.07,0,.07.22.58.44,1.16.64,1.75a49.85,49.85,0,0,1,1.67,6c.25,1.17.46,2.34.66,3.52.09.55.17,1.11.25,1.67.14.9,0,.25,0,.06a7.35,7.35,0,0,0,.13,1c.3,2.44.53,4.89.75,7.35a4.51,4.51,0,0,0,8.84,1.19c1.08-3.68,2.16-7.37,3.45-11,.29-.82.59-1.63.9-2.44.18-.47.37-.94.56-1.41,0,0,.28-.68.11-.26l.2-.45q1.13-2.56,2.49-5a43.49,43.49,0,0,1,3-4.7c.07-.1.57-.74.23-.31l.13-.16.75-.89c.6-.69,1.23-1.35,1.88-2s1.13-1.08,1.73-1.59c.16-.13,1.08-.89.75-.63s.12-.09.17-.12l.63-.46a29,29,0,0,1,4.34-2.54c.17-.08.35-.15.52-.24.62-.31-1,.36.16-.06.42-.16.83-.31,1.25-.45a23.85,23.85,0,0,1,2.76-.73l.55-.1c.11,0,.92-.13.34-.06s.07,0,.16,0l.76-.06a22.18,22.18,0,0,1,3.05,0,4.45,4.45,0,0,0,4.42-3.9c.28-2-1-4.58-3.22-4.94a30.16,30.16,0,0,1-5.6-1.46l-.69-.26c-.64-.22.65.3,0,0-.4-.18-.79-.35-1.18-.54-.9-.44-1.77-.92-2.63-1.43s-1.69-1.07-2.5-1.65l-.46-.34c-.55-.38.54.44,0,0s-.89-.71-1.32-1.08a44,44,0,0,1-4.18-4.13c-.64-.72-1.25-1.45-1.84-2.2.54.68-.16-.23-.32-.46-.34-.46-.67-.92-1-1.4A54.13,54.13,0,0,1,322.3,592c-.51-1-1-2-1.46-3-.25-.54-.49-1.09-.72-1.63,0,.08.22.52,0,0l-.42-1c-.84-2.15-1.6-4.34-2.3-6.54-1.6-5.07-2.86-10.23-4.13-15.39a4.54,4.54,0,0,0-4.33-3.3c-1.81.08-4.07,1.32-4.34,3.3-.62,4.41-1.24,8.82-2.15,13.18q-.69,3.27-1.63,6.47a26.37,26.37,0,0,1-1,2.92l-.43,1.17c-.1.25-.21.51-.31.77s-.21.49,0,.07a47.21,47.21,0,0,1-2.63,5.16c-.49.82-1,1.63-1.56,2.42l-.72,1c.46-.63-.42.5-.58.69a32.21,32.21,0,0,1-4.09,4c-.12.1-.68.49,0,0l-.49.36c-.39.28-.79.54-1.19.79a26.28,26.28,0,0,1-2.48,1.4l-.74.35c-.34.16-.46.19,0,0-.5.2-1,.39-1.52.56a22.44,22.44,0,0,1-3.13.8l-.59.1c-.71.14,1.06-.07-.2,0-.47,0-.93.07-1.4.09s-1.07,0-1.61,0h-.6c-.11,0-1.42-.18-.4,0-2.32-.34-5,.58-5.54,3.15-.49,2.14.65,5.16,3.14,5.53Z" transform="translate(0.15 -0.02)"/>
    </g>
  </g>
  <g id="sparkle-3">
    <g>
      <path class="cls-2" d="M706.05,231.39c7.06,1.13,14.4-1.64,19.75-6.39s8.88-11.26,11.1-18.06,3.22-13.92,4.21-21c2.65,10.88,5.38,21.93,11.08,31.56s14.9,17.82,26,19.54c-9.48-.84-18.56,5-24.16,12.74s-8.38,17-11.06,26.19c-.92-10.14-2-20.79-7.76-29.19a30.54,30.54,0,0,0-28.7-12.7" transform="translate(0.15 -0.02)"/>
      <path class="cls-3" d="M704.85,235.73A29.78,29.78,0,0,0,730.19,227c6.47-6.38,10.27-15,12.42-23.73a155.89,155.89,0,0,0,2.83-16.2h-8.67c2.37,9.73,4.86,19.48,9.31,28.51A51.2,51.2,0,0,0,763.47,236,34.91,34.91,0,0,0,777,241.4l1.19-8.84c-8.13-.64-15.91,3-22,8.18-6.36,5.51-10.36,13.09-13.33,20.83-1.67,4.33-3,8.78-4.28,13.23l8.84,1.19c-.87-9.59-1.87-19.39-6.36-28.08A34.9,34.9,0,0,0,720.82,231a32.86,32.86,0,0,0-14.4-1.45c-2.33.3-4.62,1.85-4.5,4.5.09,2.17,2,4.82,4.5,4.5a29.33,29.33,0,0,1,5.54-.21,14.53,14.53,0,0,1,1.48.13c.21,0,.86.14-.1,0l.55.08c1,.17,1.94.38,2.9.63a27.44,27.44,0,0,1,2.65.84c.18.07,1.32.52.84.32s.07,0,.14.07l.84.39a32.4,32.4,0,0,1,4.91,3c.06.05.55.43.14.1s.16.14.26.23c.33.27.66.56,1,.85a29.43,29.43,0,0,1,2.09,2.09c.29.32.57.65.85,1,.08.11.56.73.22.27s0,.08.09.14c.63.89,1.22,1.79,1.76,2.72A28.88,28.88,0,0,1,734,254l.25.57c-.32-.72,0-.07,0,.07.22.58.44,1.15.64,1.74a49.85,49.85,0,0,1,1.67,6c.25,1.16.46,2.34.66,3.51.09.56.17,1.12.25,1.67.14.9,0,.25,0,.07a9.41,9.41,0,0,0,.13,1.05c.3,2.44.53,4.89.75,7.34a4.51,4.51,0,0,0,8.84,1.2c1.08-3.69,2.16-7.37,3.45-11,.29-.82.59-1.63.9-2.44.18-.47.37-.94.56-1.41,0,0,.28-.68.11-.26l.2-.46q1.13-2.56,2.49-5a43.49,43.49,0,0,1,3-4.7c.07-.1.57-.74.23-.32s.09-.1.13-.15l.75-.89c.6-.69,1.23-1.36,1.88-2s1.13-1.08,1.73-1.59c.16-.14,1.08-.9.75-.64s.12-.08.17-.12l.63-.45a29,29,0,0,1,4.34-2.54L769,243c.62-.31-1,.36.16-.06.42-.16.83-.31,1.25-.45a22,22,0,0,1,2.76-.73l.55-.11c.11,0,.92-.12.34-.06s.07,0,.16,0c.25,0,.5-.05.76-.06a22.18,22.18,0,0,1,3,0,4.47,4.47,0,0,0,4.42-3.9c.28-2-1-4.58-3.22-4.94a30.16,30.16,0,0,1-5.6-1.46L773,231c-.64-.22.65.31,0,0l-1.18-.55c-.9-.43-1.77-.91-2.63-1.42s-1.69-1.07-2.5-1.66l-.46-.33c-.55-.38.54.44,0,0s-.89-.71-1.32-1.08a43,43,0,0,1-4.18-4.14c-.64-.71-1.25-1.44-1.84-2.19.54.68-.16-.23-.32-.46-.34-.46-.67-.93-1-1.4a54.13,54.13,0,0,1-3.24-5.49c-.51-1-1-2-1.46-3-.25-.54-.49-1.08-.72-1.63,0,.09.22.53,0,.05l-.42-1c-.84-2.15-1.6-4.33-2.3-6.53-1.6-5.07-2.86-10.23-4.13-15.39a4.55,4.55,0,0,0-4.33-3.31c-1.81.08-4.07,1.32-4.34,3.31-.62,4.41-1.24,8.82-2.15,13.18-.46,2.17-1,4.33-1.63,6.46a27.27,27.27,0,0,1-1,2.93c-.14.39-.29.78-.43,1.16s-.21.52-.31.77-.21.5,0,.07a47.21,47.21,0,0,1-2.63,5.16q-.74,1.24-1.56,2.43l-.72,1c.46-.62-.42.51-.58.7a32.21,32.21,0,0,1-4.09,4c-.12.1-.68.48,0,0L721,223c-.39.27-.79.54-1.19.79a26.19,26.19,0,0,1-2.48,1.39l-.74.35c-.34.16-.46.19,0,0-.5.19-1,.39-1.52.56a26.11,26.11,0,0,1-3.13.8l-.59.1c-.71.14,1.06-.08-.2,0-.47,0-.93.07-1.4.08h-2.21c-.11,0-1.42-.18-.4,0-2.32-.35-5,.58-5.54,3.14-.49,2.14.65,5.16,3.14,5.54Z" transform="translate(0.15 -0.02)"/>
    </g>
  </g>
  <g id="sparkle-4">
    <g>
      <path class="cls-2" d="M564,50c7.06,1.14,14.4-1.64,19.75-6.38s8.89-11.27,11.1-18.07S598,11.59,599,4.51c2.65,10.87,5.38,21.92,11.08,31.56s14.9,17.81,26,19.53c-9.49-.84-18.57,5-24.17,12.75s-8.38,17-11.06,26.18c-.91-10.14-2-20.79-7.76-29.19a30.54,30.54,0,0,0-28.7-12.7" transform="translate(0.15 -0.02)"/>
      <path class="cls-3" d="M562.75,54.3a29.77,29.77,0,0,0,25.34-8.67c6.47-6.38,10.27-15,12.42-23.73a155.92,155.92,0,0,0,2.84-16.2h-8.68c2.38,9.73,4.86,19.48,9.31,28.51a51.13,51.13,0,0,0,17.44,20.35,34.65,34.65,0,0,0,13.47,5.38l1.2-8.84c-8.14-.64-15.92,3-22,8.19-6.36,5.5-10.36,13.08-13.33,20.82-1.66,4.33-3,8.78-4.28,13.23l8.84,1.19c-.87-9.58-1.86-19.39-6.35-28.07a34.91,34.91,0,0,0-20.25-16.91,33.13,33.13,0,0,0-14.36-1.41c-2.33.3-4.62,1.85-4.5,4.5.1,2.18,2,4.83,4.5,4.5a29.33,29.33,0,0,1,5.54-.21c.5,0,1,.09,1.48.13.21,0,.87.15-.1,0l.55.09a28.81,28.81,0,0,1,2.9.63c.89.24,1.78.52,2.65.84.18.06,1.32.52.84.32l.14.06c.28.13.57.26.84.4a31.15,31.15,0,0,1,4.91,3c.07,0,.55.43.14.09s.16.15.26.23l1,.85a29.43,29.43,0,0,1,2.09,2.09c.29.33.58.65.85,1,.09.1.56.72.22.27s0,.07.1.13c.62.89,1.21,1.79,1.75,2.73a30.11,30.11,0,0,1,1.42,2.76c.08.18.17.37.25.56-.32-.72,0-.07,0,.07.22.58.44,1.16.65,1.74a52.28,52.28,0,0,1,1.66,6c.25,1.17.47,2.34.66,3.52.09.55.17,1.11.25,1.67.14.9,0,.25,0,.06a7.35,7.35,0,0,0,.13,1c.3,2.44.53,4.89.75,7.34a4.51,4.51,0,0,0,8.84,1.2c1.08-3.68,2.16-7.37,3.45-11,.29-.82.59-1.63.9-2.44l.56-1.41.11-.26c-.16.39.17-.38.2-.45q1.13-2.57,2.49-5a45.08,45.08,0,0,1,3-4.7c.07-.1.57-.74.23-.31l.13-.16c.25-.3.5-.6.76-.89.59-.69,1.22-1.35,1.87-2S620,66,620.56,65.5c.16-.13,1.09-.89.76-.63l.16-.12.63-.46a29,29,0,0,1,4.34-2.54c.17-.08.35-.15.52-.24.63-.31-1,.36.16-.06.42-.16.83-.31,1.26-.45a23.69,23.69,0,0,1,2.75-.73l.56-.1c.1,0,.91-.13.33-.06s.08,0,.16,0c.25,0,.5,0,.76-.06a22.32,22.32,0,0,1,3.06,0c2.22.18,4.14-1.85,4.42-3.9s-1-4.58-3.23-4.94a30.16,30.16,0,0,1-5.6-1.46l-.69-.26c-.64-.22.65.3,0,0-.39-.18-.79-.35-1.18-.55-.9-.43-1.77-.91-2.62-1.42s-1.7-1.07-2.51-1.65l-.45-.34c-.56-.38.53.44,0,0s-.88-.71-1.31-1.08a43,43,0,0,1-4.19-4.13c-.64-.72-1.24-1.45-1.83-2.2.53.68-.17-.23-.33-.46-.34-.46-.67-.92-1-1.4a54.13,54.13,0,0,1-3.24-5.49c-.51-1-1-2-1.46-3-.25-.54-.49-1.09-.72-1.63,0,.08.22.52,0,0s-.28-.69-.41-1c-.85-2.15-1.61-4.34-2.31-6.54-1.6-5.07-2.86-10.23-4.12-15.39A4.54,4.54,0,0,0,599,0c-1.8.08-4.07,1.32-4.34,3.3-.62,4.41-1.23,8.82-2.15,13.18-.45,2.18-1,4.34-1.63,6.46a27.27,27.27,0,0,1-1,2.93c-.14.39-.28.78-.43,1.17s-.21.51-.31.77-.21.49,0,.07A48.3,48.3,0,0,1,586.54,33c-.49.82-1,1.63-1.56,2.42-.23.34-.48.67-.72,1,.46-.63-.42.5-.58.69a32.21,32.21,0,0,1-4.09,4c-.12.1-.68.49,0,0l-.49.36c-.39.27-.78.54-1.19.79a26.28,26.28,0,0,1-2.48,1.4l-.73.35c-.35.16-.47.18-.05,0-.5.2-1,.39-1.52.56a23.79,23.79,0,0,1-3.12.8l-.6.1c-.71.14,1.06-.08-.2,0-.46,0-.93.07-1.4.09s-1.07,0-1.6,0h-.61c-.11,0-1.42-.18-.4,0-2.32-.35-5,.58-5.54,3.15-.49,2.14.66,5.16,3.14,5.53Z" transform="translate(0.15 -0.02)"/>
    </g>
  </g>
  <g id="glitter-1">
    <g>
      <path class="cls-2" d="M21.16,624.52a5.68,5.68,0,0,0-5.52,3.87A5.93,5.93,0,1,0,20.88,624" transform="translate(0.15 -0.02)"/>
      <path class="cls-3" d="M21.16,623a7.21,7.21,0,0,0-7,5,7.43,7.43,0,1,0,6.69-5.51,1.5,1.5,0,0,0,0,3,4.75,4.75,0,0,1,4.64,2.73,4.48,4.48,0,1,1-8.56,1.21v-.24s.08-.31.13-.46c0,0,.16-.44.09-.28s.16-.31.21-.39a3.87,3.87,0,0,1,1-1.17,4,4,0,0,1,2.77-.93,1.5,1.5,0,0,0,0-3h0Z" transform="translate(0.15 -0.02)"/>
    </g>
    <g>
      <path class="cls-2" d="M490.27,79.93a8.83,8.83,0,0,0-5.5,16.16,10.41,10.41,0,0,0,11.77-.1,9.48,9.48,0,0,0,3.22-10.87,10.14,10.14,0,0,0-9.95-6" transform="translate(0.15 -0.02)"/>
      <path class="cls-3" d="M490.27,78.43a10.33,10.33,0,0,0-6,19.11,11.91,11.91,0,0,0,13.06-.25,11.06,11.06,0,0,0,4.09-11.84,11.56,11.56,0,0,0-11.65-7.87c-1.92.12-1.94,3.12,0,3a8.75,8.75,0,0,1,8.33,4.59,7.89,7.89,0,0,1-1.66,8.91,8.83,8.83,0,0,1-9.41,1.6,7.87,7.87,0,0,1-4.61-7.93c.41-3.81,4.19-6.46,7.87-6.32,1.93.07,1.92-2.93,0-3Z" transform="translate(0.15 -0.02)"/>
    </g>
    <g>
      <path class="cls-2" d="M770.29,388a9.51,9.51,0,0,0-5.88,17.4,11.13,11.13,0,0,0,12.6-.11,10.24,10.24,0,0,0,3.41-11.69,10.83,10.83,0,0,0-10.65-6.49" transform="translate(0.15 -0.02)"/>
      <path class="cls-3" d="M770.29,386.54a11,11,0,0,0-6.4,20.36,12.6,12.6,0,0,0,13.87-.27A11.83,11.83,0,0,0,782.17,394a12.28,12.28,0,0,0-12.37-8.38c-1.92.12-1.93,3.12,0,3a9.46,9.46,0,0,1,9,5,8.64,8.64,0,0,1-1.79,9.73,9.5,9.5,0,0,1-10.18,1.75,8.57,8.57,0,0,1-5.08-8.64c.44-4.15,4.52-7.07,8.53-6.92,1.93.07,1.93-2.93,0-3Z" transform="translate(0.15 -0.02)"/>
    </g>
  </g>
  <g id="glitter-2">
    <g>
      <path class="cls-2" d="M27.14,186.49a5.68,5.68,0,0,0-5.52,3.87A5.87,5.87,0,1,0,26.86,186" transform="translate(0.15 -0.02)"/>
      <path class="cls-3" d="M27.14,185a7.21,7.21,0,0,0-7,5,7.43,7.43,0,1,0,6.69-5.51,1.5,1.5,0,1,0,0,3,4.75,4.75,0,0,1,4.64,2.73,4.52,4.52,0,0,1-6,5.78,4.48,4.48,0,0,1-2.49-4.57v-.24s.08-.31.13-.46c0,0,.16-.44.09-.28s.16-.31.21-.39a3.87,3.87,0,0,1,1-1.17,4,4,0,0,1,2.78-.93,1.5,1.5,0,1,0,0-3Z" transform="translate(0.15 -0.02)"/>
    </g>
    <g>
      <path class="cls-2" d="M441.27,487.59a11.28,11.28,0,0,0-11,7.8,11.88,11.88,0,0,0,18.63,12.87,12.6,12.6,0,0,0,3.92-14,12.32,12.32,0,0,0-12.13-7.76" transform="translate(0.15 -0.02)"/>
      <path class="cls-3" d="M441.27,486.09a12.8,12.8,0,0,0-12.42,8.9,13.38,13.38,0,0,0,21,14.45,14.16,14.16,0,0,0,4.8-14.52,13.81,13.81,0,0,0-13.94-9.9c-1.92.13-1.93,3.13,0,3a10.9,10.9,0,0,1,10.45,6.13,11.06,11.06,0,0,1-1.91,11.79,10.38,10.38,0,0,1-17.9-8.32,9.76,9.76,0,0,1,9.92-8.51c1.93.07,1.93-2.93,0-3Z" transform="translate(0.15 -0.02)"/>
    </g>
  </g>
  <g id="glitter-3">
    <g>
      <path class="cls-2" d="M151.65,105c-6-.35-11.92,4-13.74,9.94a15.7,15.7,0,0,0,5.36,16.57,15,15,0,0,0,17.94-.16,16.25,16.25,0,0,0,4.91-17.84,15.39,15.39,0,0,0-15.18-9.9" transform="translate(0.15 -0.02)"/>
      <path class="cls-3" d="M151.65,103.55a15.68,15.68,0,0,0-15.18,11A17.19,17.19,0,0,0,142.66,133a16.51,16.51,0,0,0,19.46-.39,17.73,17.73,0,0,0,5.91-17.9,16.9,16.9,0,0,0-17.09-12.52c-1.91.13-1.93,3.13,0,3a14,14,0,0,1,13.48,8.09,14.77,14.77,0,0,1-2.49,15.37,13.44,13.44,0,0,1-15.52,3,14,14,0,0,1-7.54-13.88,12.67,12.67,0,0,1,12.79-11.29c1.93.08,1.92-2.92,0-3Z" transform="translate(0.15 -0.02)"/>
    </g>
    <g>
      <path class="cls-2" d="M767.33,630.81a8.51,8.51,0,0,0-8.3,5.87,9,9,0,0,0,14.09,9.69,9.47,9.47,0,0,0,3-10.54A9.31,9.31,0,0,0,767,630" transform="translate(0.15 -0.02)"/>
      <path class="cls-3" d="M767.33,629.31a10,10,0,0,0-9.74,7A10.47,10.47,0,0,0,774,647.58a11,11,0,0,0,3.76-11.32,10.78,10.78,0,0,0-10.87-7.74c-1.92.13-1.93,3.13,0,3a7.69,7.69,0,1,1-6.71,6.86,7,7,0,0,1,7.13-6c1.93.07,1.93-2.93,0-3Z" transform="translate(0.15 -0.02)"/>
    </g>
  </g>
</svg>
